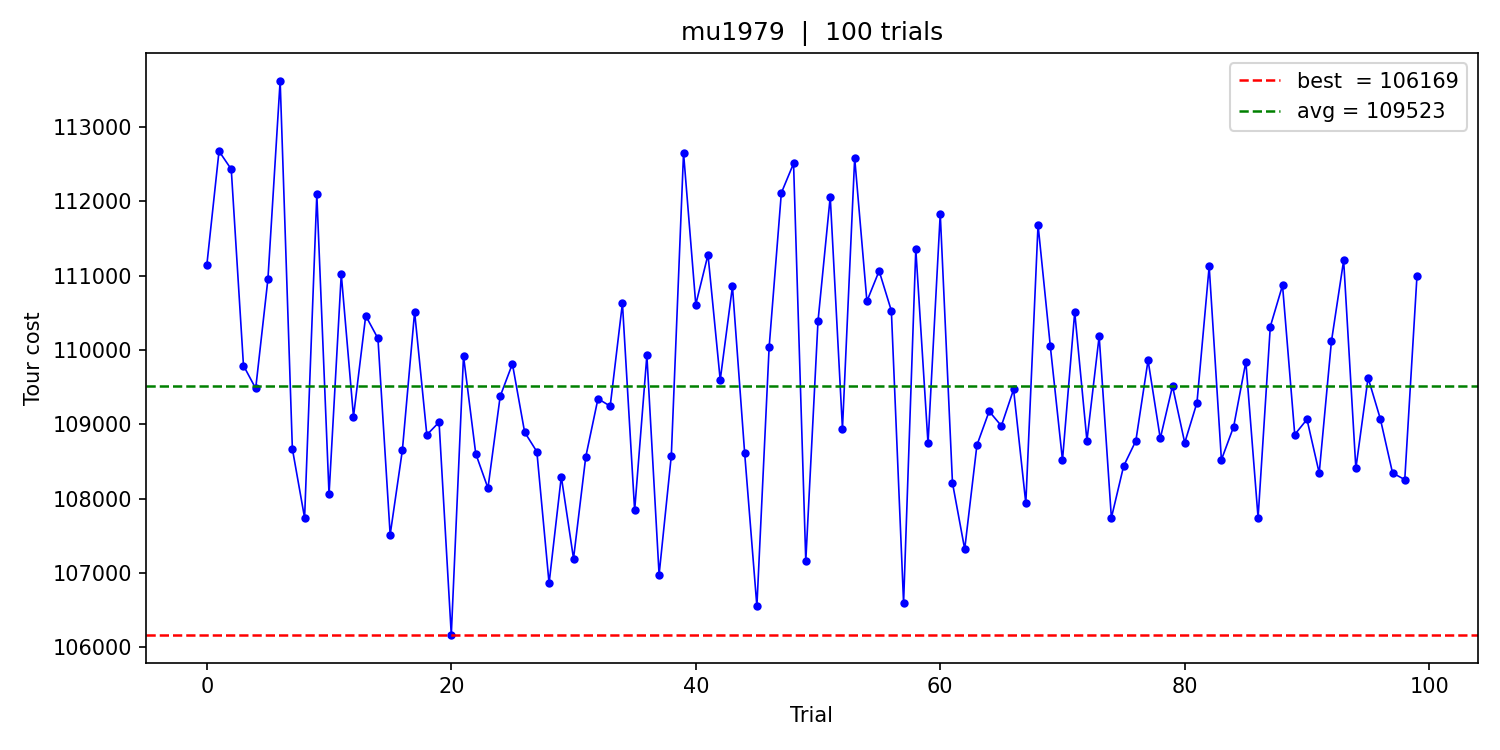

Data behind this chart, as committed beside it:
trial, cost, time_ms
0, 111141, 703
1, 112676, 708
2, 112433, 705
3, 109792, 703
4, 109484, 705
5, 110955, 720
6, 113624, 736
7, 108672, 726
8, 107743, 725
9, 112095, 733
10, 108059, 724
11, 111022, 718
12, 109104, 709
13, 110462, 744
14, 110157, 734
15, 107516, 725
16, 108655, 710
17, 110514, 757
18, 108860, 742
19, 109030, 757
20, 106169, 717
21, 109921, 727
22, 108607, 726
23, 108143, 726
24, 109378, 705
25, 109815, 708
26, 108896, 705
27, 108634, 704
28, 106862, 703
29, 108298, 717
30, 107195, 718
31, 108563, 715
32, 109346, 705
33, 109246, 720
34, 110630, 709
35, 107843, 708
36, 109929, 706
37, 106979, 703
38, 108581, 705
39, 112652, 709
40, 110613, 705
41, 111283, 716
42, 109598, 729
43, 110857, 713
44, 108613, 707
45, 106554, 707
46, 110035, 704
47, 112114, 725
48, 112511, 727
49, 107163, 708
50, 110391, 713
51, 112063, 718
52, 108942, 712
53, 112584, 707
54, 110657, 707
55, 111065, 711
56, 110530, 706
57, 106597, 708
58, 111358, 704
59, 108744, 704
... 40 more rows
